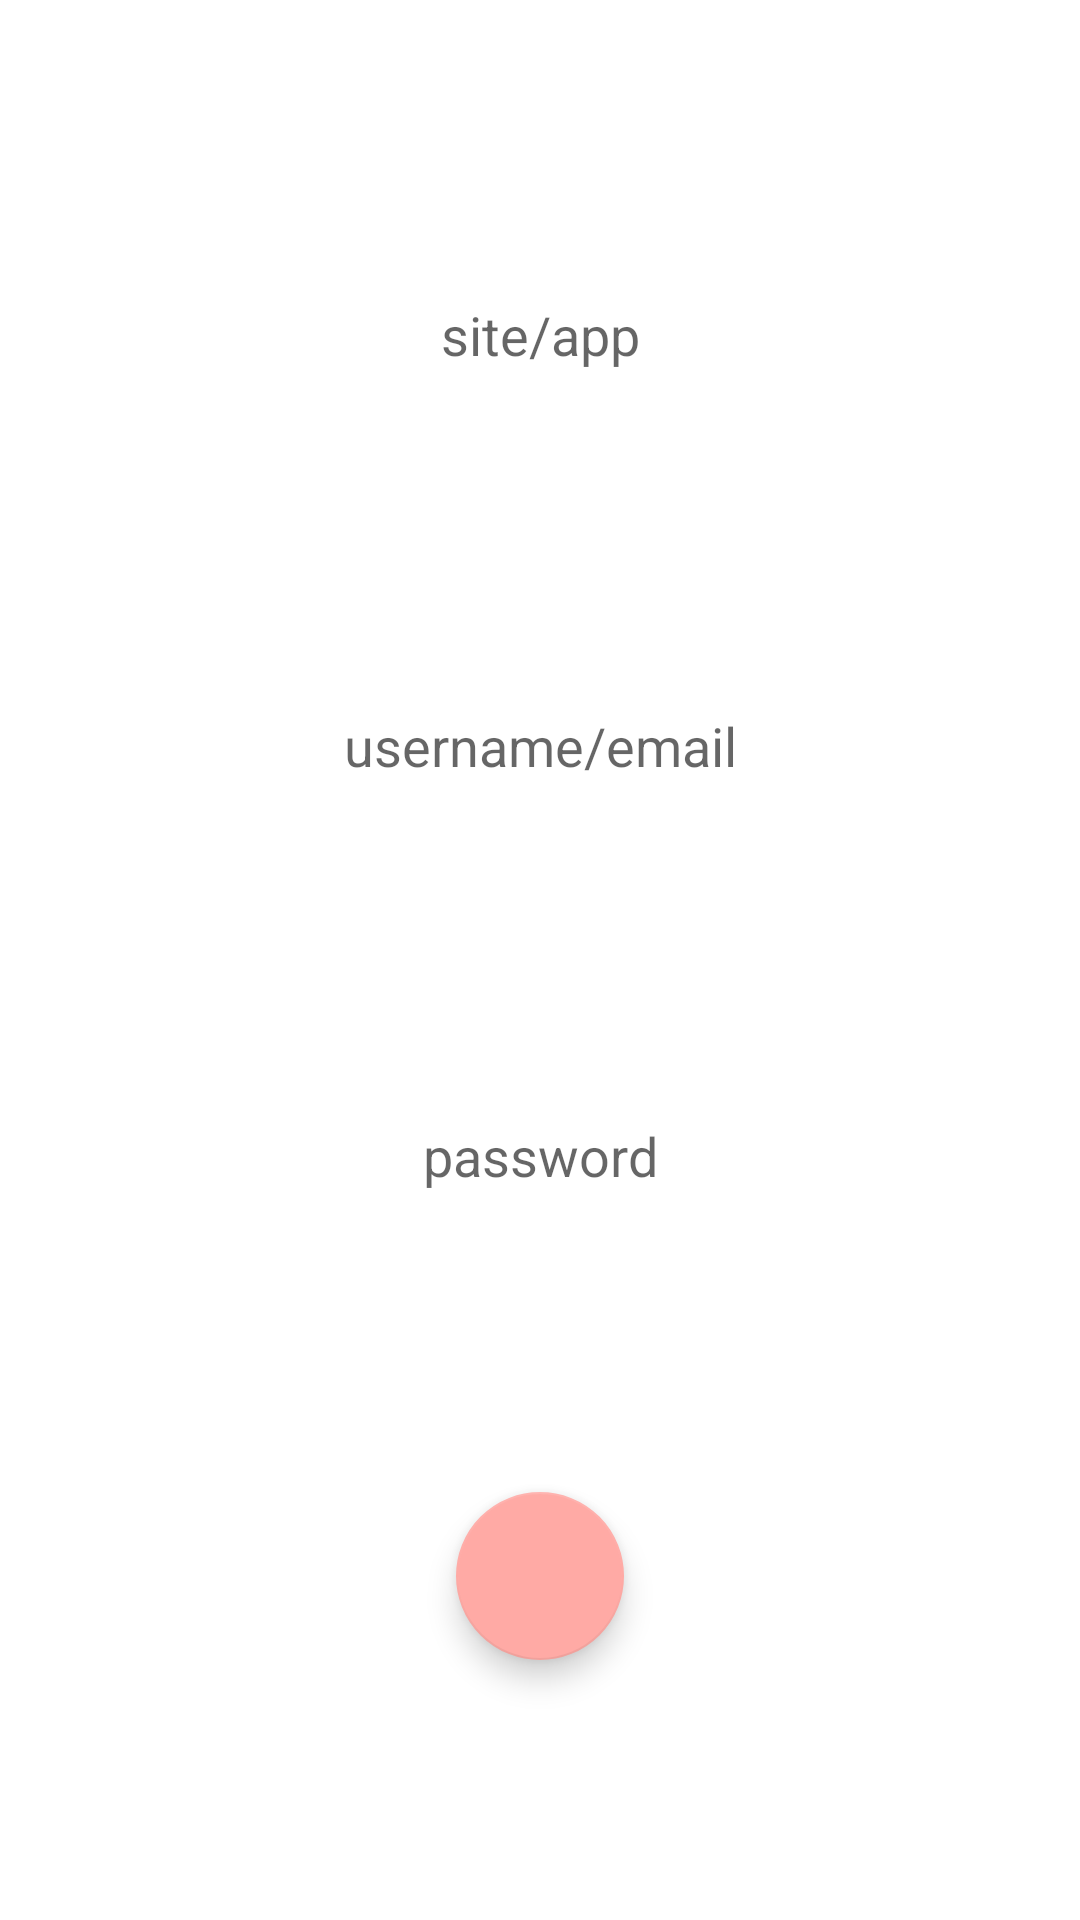

Android layout source for this screen:
<!-- AndroidManifest.xml: application theme Theme.Keyo -->
<!-- res/layout/fragment_write.xml -->
<?xml version="1.0" encoding="utf-8"?>
<androidx.constraintlayout.widget.ConstraintLayout xmlns:android="http://schemas.android.com/apk/res/android"
    xmlns:app="http://schemas.android.com/apk/res-auto"
    xmlns:tools="http://schemas.android.com/tools"
    android:layout_width="match_parent"
    android:layout_height="match_parent"
    tools:context=".Fragments.WriteFragment">

    <EditText
        android:id="@+id/siteInput"
        android:layout_width="match_parent"
        android:layout_height="50dp"
        android:layout_marginHorizontal="20dp"
        android:background="#00000000"
        android:gravity="center"
        android:hint="@string/site_app"
        app:layout_constraintBottom_toTopOf="@+id/usernameInput"
        app:layout_constraintEnd_toEndOf="parent"
        app:layout_constraintStart_toStartOf="parent"
        app:layout_constraintTop_toTopOf="parent"
        android:inputType="text"
        android:maxLines="1"
        android:imeOptions="actionNext"/>

    <EditText
        android:id="@+id/usernameInput"
        android:layout_width="match_parent"
        android:layout_height="50dp"
        android:layout_marginHorizontal="20dp"
        android:background="#00000000"
        android:gravity="center"
        android:hint="@string/username_email"
        app:layout_constraintBottom_toTopOf="@+id/passwordInput"
        app:layout_constraintStart_toStartOf="parent"
        app:layout_constraintTop_toBottomOf="@+id/siteInput"
        android:inputType="text"
        android:maxLines="1"
        android:imeOptions="actionNext"/>

    <EditText
        android:id="@+id/passwordInput"
        android:layout_width="match_parent"
        android:layout_height="50dp"
        android:layout_marginHorizontal="20dp"
        android:background="#00000000"
        android:gravity="center"
        android:hint="@string/password"
        app:layout_constraintBottom_toTopOf="@+id/addButton"
        app:layout_constraintEnd_toEndOf="parent"
        app:layout_constraintStart_toStartOf="parent"
        app:layout_constraintTop_toBottomOf="@+id/usernameInput"
        android:inputType="textVisiblePassword"
        android:maxLines="1"
        android:imeOptions="actionDone"/>

    <com.google.android.material.floatingactionbutton.FloatingActionButton
        android:id="@+id/addButton"
        android:layout_width="wrap_content"
        android:layout_height="wrap_content"
        android:clickable="true"
        android:src="@drawable/ic_baseline_add_100"
        app:layout_constraintBottom_toBottomOf="parent"
        app:layout_constraintEnd_toEndOf="parent"
        app:layout_constraintStart_toStartOf="parent"
        app:layout_constraintTop_toBottomOf="@+id/passwordInput"
        android:contentDescription="@string/todo" />


</androidx.constraintlayout.widget.ConstraintLayout>
<!-- resources referenced by this layout -->
<resources>
  <string name="password">password</string>
  <string name="site_app">site/app</string>
  <string name="todo">TODO</string>
  <string name="username_email">username/email</string>
  <style name="Theme.Keyo" parent="Theme.MaterialComponents.DayNight.DarkActionBar">
          
          
          <item name="colorPrimary">#FFAAA5</item>
          <item name="colorPrimaryVariant">#FFAAA5</item>
          <item name="colorOnPrimary">@color/white</item>
          
          <item name="colorSecondary">#FFAAA5</item>
          <item name="colorSecondaryVariant">#FFAAA5</item>
          <item name="colorOnSecondary">@color/black</item>
          
          <item name="android:statusBarColor" tools:targetApi="l">?attr/colorPrimaryVariant</item>
          <item name="android:navigationBarColor">@color/white</item>
          <item name="android:windowLightNavigationBar">true</item>
          
      </style>
  <color name="white">#FFFFFFFF</color>
  <color name="black">#FF000000</color>
</resources>
